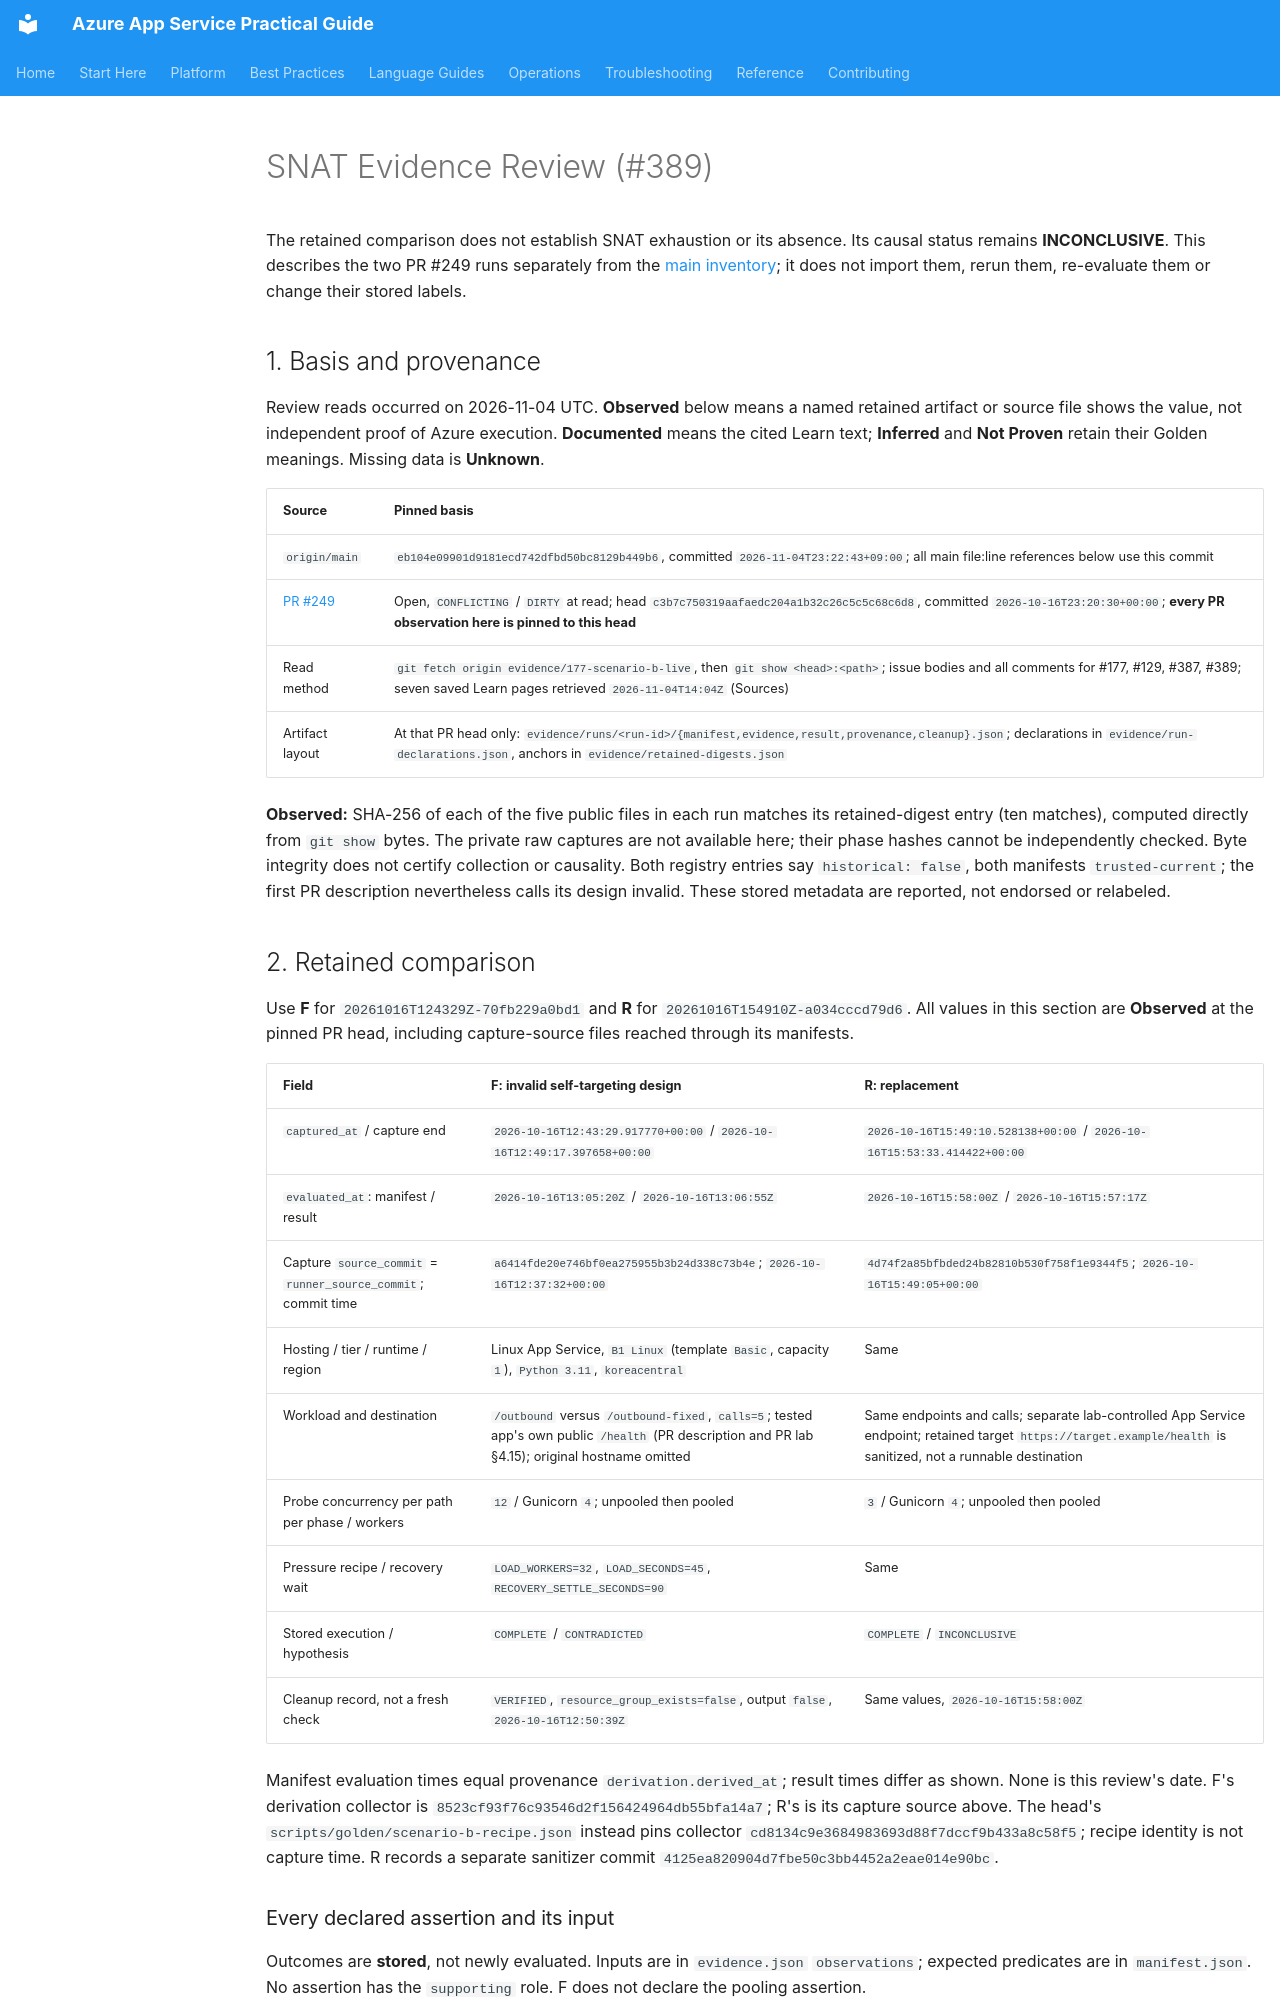

repository: yeongseon/azure-app-service-practical-guide · page: reference/snat-evidence-review/index.html · generator: mkdocs

---
title: SNAT Evidence Review (#389)
slug: snat-evidence-review
doc_type: reference
section: reference
summary: Pinned review of the unmerged Scenario B comparison, unavailable port-pressure evidence, causal limits and the smallest justified follow-up.
topics: [troubleshooting, evidence]
products: [azure-app-service]
content_sources:
  references:
    - type: self-generated
      justification: Offline inspection of main and PR 249 at the SHAs below, retained public package hashes and saved Microsoft Learn text; no Azure execution or new evaluation.
    - type: mslearn
      url: https://learn.microsoft.com/en-us/azure/app-service/troubleshoot-intermittent-outbound-connection-errors
    - type: mslearn
      url: https://learn.microsoft.com/en-us/azure/nat-gateway/nat-metrics
    - type: mslearn
      url: https://learn.microsoft.com/en-us/azure/firewall/metrics
---

# SNAT Evidence Review (#389)

The retained comparison does not establish SNAT exhaustion or its absence. Its causal status remains **INCONCLUSIVE**. This describes the two PR #249 runs separately from the [main inventory](outbound-evidence-gap-matrix.md); it does not import them, rerun them, re-evaluate them or change their stored labels.

## 1. Basis and provenance

Review reads occurred on 2026-11-04 UTC. **Observed** below means a named retained artifact or source file shows the value, not independent proof of Azure execution. **Documented** means the cited Learn text; **Inferred** and **Not Proven** retain their Golden meanings. Missing data is **Unknown**.

| Source | Pinned basis |
|---|---|
| `origin/main` | `eb104e09901d9181ecd742dfbd50bc8129b449b6`, committed `2026-11-04T23:22:43+09:00`; all main file:line references below use this commit |
| [PR #249](https://github.com/yeongseon/azure-app-service-practical-guide/pull/249) | Open, `CONFLICTING` / `DIRTY` at read; head `c3b7c750319aafaedc204a1b32c26c5c5c68c6d8`, committed `2026-10-16T23:20:30+00:00`; **every PR observation here is pinned to this head** |
| Read method | `git fetch origin evidence/177-scenario-b-live`, then `git show <head>:<path>`; issue bodies and all comments for #177, #129, #387, #389; seven saved Learn pages retrieved `2026-11-04T14:04Z` (Sources) |
| Artifact layout | At that PR head only: `evidence/runs/<run-id>/{manifest,evidence,result,provenance,cleanup}.json`; declarations in `evidence/run-declarations.json`, anchors in `evidence/retained-digests.json` |

**Observed:** SHA-256 of each of the five public files in each run matches its retained-digest entry (ten matches), computed directly from `git show` bytes. The private raw captures are not available here; their phase hashes cannot be independently checked. Byte integrity does not certify collection or causality.
Both registry entries say `historical: false`, both manifests `trusted-current`; the first PR description nevertheless calls its design invalid. These stored metadata are reported, not endorsed or relabeled.

## 2. Retained comparison

Use **F** for `20261016T124329Z-70fb229a0bd1` and **R** for `20261016T154910Z-a034cccd79d6`. All values in this section are **Observed** at the pinned PR head, including capture-source files reached through its manifests.

| Field | F: invalid self-targeting design | R: replacement |
|---|---|---|
| `captured_at` / capture end | `2026-10-16T12:43:29.917770+00:00` / `2026-10-16T12:49:17.397658+00:00` | `2026-10-16T15:49:10.528138+00:00` / `2026-10-16T15:53:33.414422+00:00` |
| `evaluated_at`: manifest / result | `2026-10-16T13:05:20Z` / `2026-10-16T13:06:55Z` | `2026-10-16T15:58:00Z` / `2026-10-16T15:57:17Z` |
| Capture `source_commit` = `runner_source_commit`; commit time | `a6414fde20e746bf0ea275955b3b24d338c73b4e`; `2026-10-16T12:37:32+00:00` | `4d74f2a85bfbded24b82810b530f758f1e9344f5`; `2026-10-16T15:49:05+00:00` |
| Hosting / tier / runtime / region | Linux App Service, `B1 Linux` (template `Basic`, capacity `1`), `Python 3.11`, `koreacentral` | Same |
| Workload and destination | `/outbound` versus `/outbound-fixed`, `calls=5`; tested app's own public `/health` (PR description and PR lab §4.15); original hostname omitted | Same endpoints and calls; separate lab-controlled App Service endpoint; retained target `https://target.example/health` is sanitized, not a runnable destination |
| Probe concurrency per path per phase / workers | `12` / Gunicorn `4`; unpooled then pooled | `3` / Gunicorn `4`; unpooled then pooled |
| Pressure recipe / recovery wait | `LOAD_WORKERS=32`, `LOAD_SECONDS=45`, `RECOVERY_SETTLE_SECONDS=90` | Same |
| Stored execution / hypothesis | `COMPLETE` / `CONTRADICTED` | `COMPLETE` / `INCONCLUSIVE` |
| Cleanup record, not a fresh check | `VERIFIED`, `resource_group_exists=false`, output `false`, `2026-10-16T12:50:39Z` | Same values, `2026-10-16T15:58:00Z` |

Manifest evaluation times equal provenance `derivation.derived_at`; result times differ as shown. None is this review's date. F's derivation collector is `8523cf93f76c93546d2f156424964db55bfa14a7`; R's is its capture source above.
The head's `scripts/golden/scenario-b-recipe.json` instead pins collector `cd8134c9e3684983693d88f7dccf9b433a8c58f5`; recipe identity is not capture time. R records a separate sanitizer commit `4125ea820904d7fbe50c3bb4452a2eae014e90bc`.
